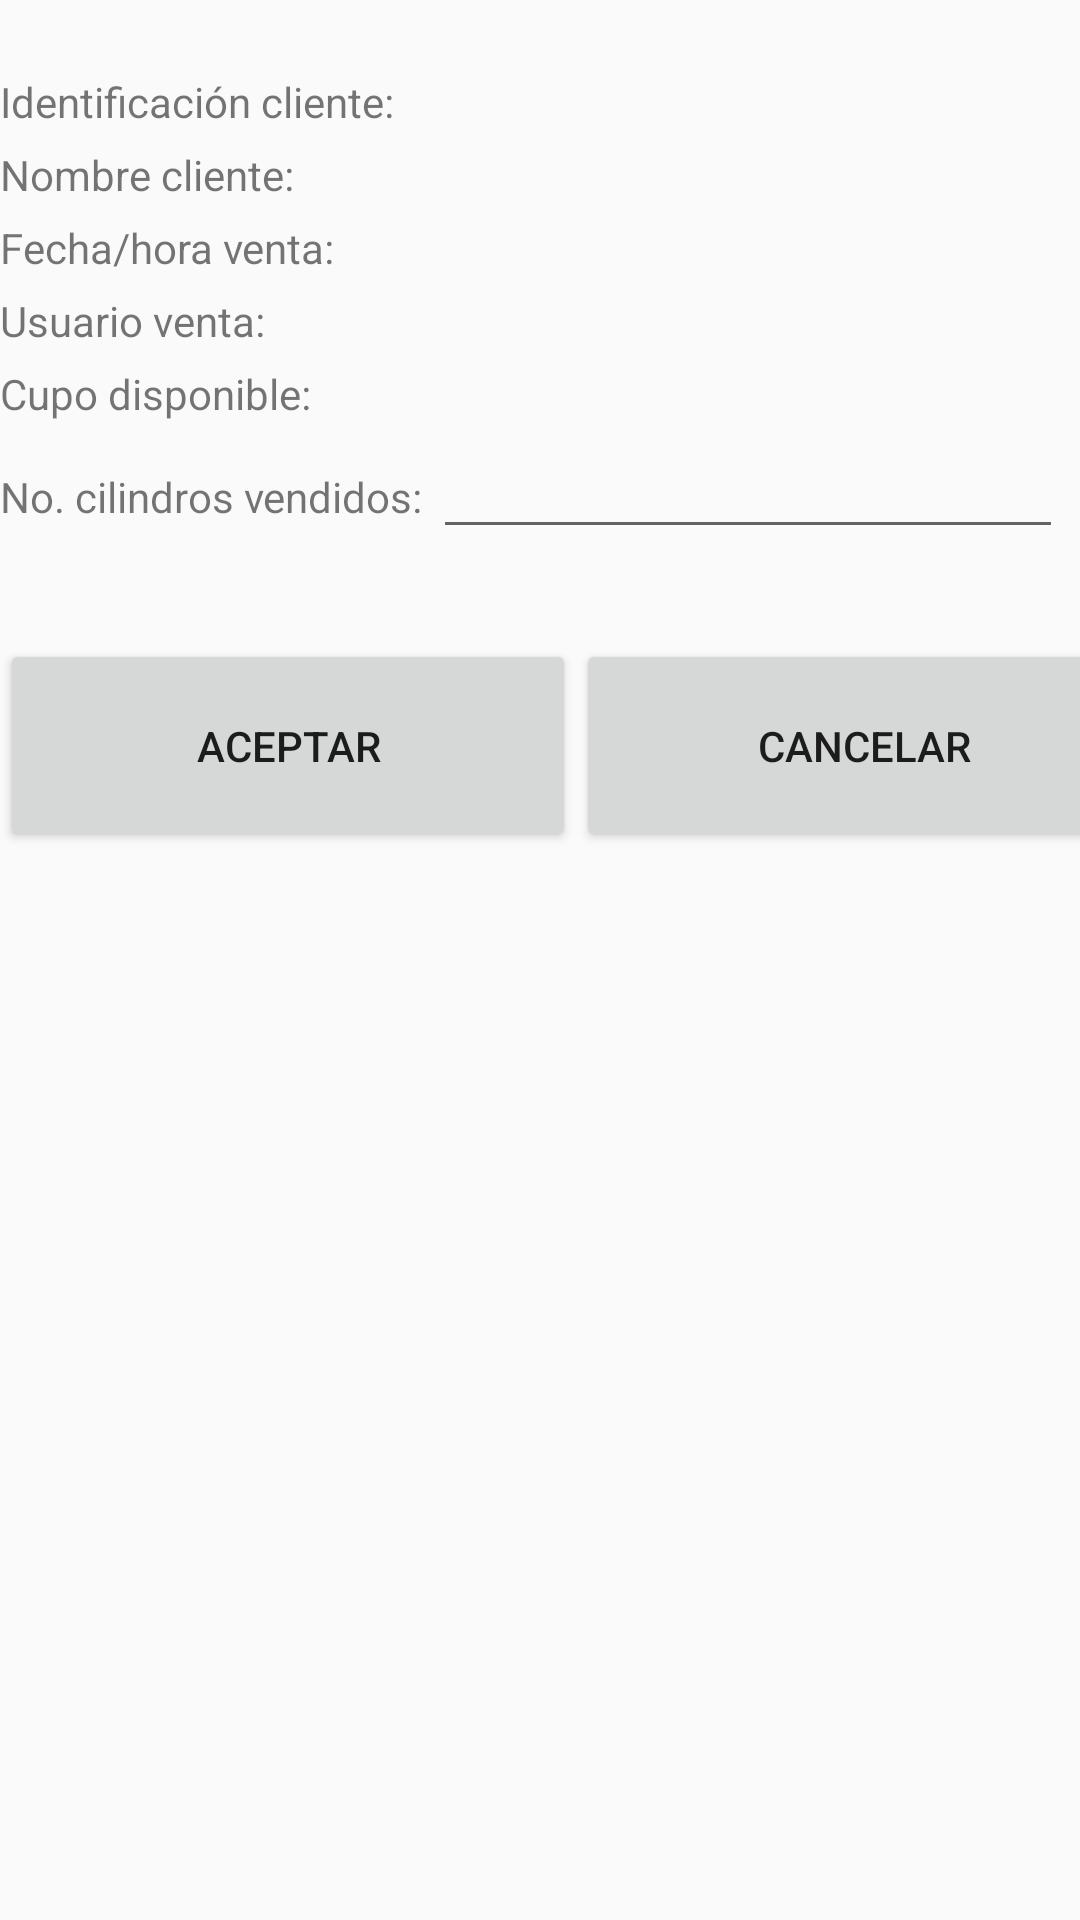

Produce the Android XML layout that renders to this screen, including the resource entries it uses.
<!-- AndroidManifest.xml: application theme AppTheme -->
<!-- res/layout/fragment_editar_venta.xml -->
<?xml version="1.0" encoding="utf-8"?>
<LinearLayout xmlns:android="http://schemas.android.com/apk/res/android"
    xmlns:tools="http://schemas.android.com/tools"
    android:layout_width="match_parent"
    android:layout_height="match_parent"
    android:orientation="vertical"
    tools:context=".activities.EditarVentaFragment"
    android:id="@+id/fragment_editar_venta"
    android:layout_margin="15dp">

    

    <TableLayout
        android:layout_marginTop="20dp"
        android:layout_width="match_parent"
        android:layout_height="wrap_content">

        <TableRow
            android:layout_width="match_parent"
            android:layout_height="match_parent" >

            <TextView
                android:id="@+id/textView33"
                android:layout_width="wrap_content"
                android:layout_height="wrap_content"
                android:text="Identificación cliente: "/>

            <TextView
                android:id="@+id/tvIdentificacionSeleccionada"
                android:layout_width="wrap_content"
                android:layout_height="wrap_content"
                android:textAppearance="@android:style/TextAppearance.Medium"/>
        </TableRow>

        <TableRow
            android:layout_width="match_parent"
            android:layout_height="match_parent" >

            <TextView
                android:id="@+id/textView20"
                android:layout_width="wrap_content"
                android:layout_height="wrap_content"
                android:text="Nombre cliente:" />

            <TextView
                android:id="@+id/tvNombreSeleccionada"
                android:layout_width="wrap_content"
                android:layout_height="wrap_content"
                android:textAppearance="@android:style/TextAppearance.Medium"/>

        </TableRow>

        <TableRow
            android:layout_width="match_parent"
            android:layout_height="match_parent" >

            <TextView
                android:id="@+id/textView37"
                android:layout_width="wrap_content"
                android:layout_height="wrap_content"
                android:text="Fecha/hora venta: " />

            <TextView
                android:id="@+id/tvFechaSeleccionada"
                android:layout_width="wrap_content"
                android:layout_height="wrap_content"
                android:textAppearance="@android:style/TextAppearance.Medium"/>
        </TableRow>

        <TableRow
            android:layout_width="match_parent"
            android:layout_height="match_parent" >

            <TextView
                android:id="@+id/textView36"
                android:layout_width="wrap_content"
                android:layout_height="wrap_content"
                android:text="Usuario venta: " />

            <TextView
                android:id="@+id/tvUsuarioVentaSeleccionada"
                android:layout_width="wrap_content"
                android:layout_height="wrap_content"
                android:textAppearance="@android:style/TextAppearance.Medium"/>
        </TableRow>

        <TableRow>

            <TextView
                android:id="@+id/textView40"
                android:layout_width="wrap_content"
                android:layout_height="wrap_content"
                android:text="Cupo disponible: " />

            <TextView
                android:id="@+id/tvCupoDisponibleSelecionada"
                android:layout_width="wrap_content"
                android:layout_height="wrap_content"
                android:textAppearance="@android:style/TextAppearance.Medium" />
        </TableRow>

        <TableRow
            android:layout_width="match_parent"
            android:layout_height="match_parent" >

            <TextView
                android:id="@+id/textView39"
                android:layout_width="wrap_content"
                android:layout_height="wrap_content"
                android:text="No. cilindros vendidos: " />

            <EditText
                android:id="@+id/etCilindrosSeleccionada"
                android:layout_width="wrap_content"
                android:layout_height="wrap_content"
                android:ems="10"
                android:inputType="number"
                android:textAppearance="@android:style/TextAppearance.Medium"/>
        </TableRow>
    </TableLayout>


    <TableLayout
        android:layout_marginTop="30dp"
        android:layout_width="match_parent"
        android:layout_height="match_parent">

        <TableRow
            android:layout_width="match_parent"
            android:layout_height="match_parent" >

            <Button
                android:id="@+id/btnAceptarEdicion"
                android:layout_width="192dp"
                android:layout_height="71dp"
                android:text="ACEPTAR" />

            <Button
                android:id="@+id/btnCancelarEdicion"
                android:layout_width="192dp"
                android:layout_height="71dp"
                android:text="CANCELAR" />
        </TableRow>

    </TableLayout>


</LinearLayout>
<!-- resources referenced by this layout -->
<resources>
  <style name="AppTheme" parent="Theme.AppCompat.Light.DarkActionBar">
          
          <item name="colorPrimary">@color/colorPrimary</item>
          <item name="colorPrimaryDark">@color/colorPrimaryDark</item>
          <item name="colorAccent">@color/colorAccent</item>
      </style>
  <color name="colorPrimary">#f56a6a</color>
  <color name="colorPrimaryDark">#BDBDBD</color>
  <color name="colorAccent">#f56a6a</color>
</resources>
